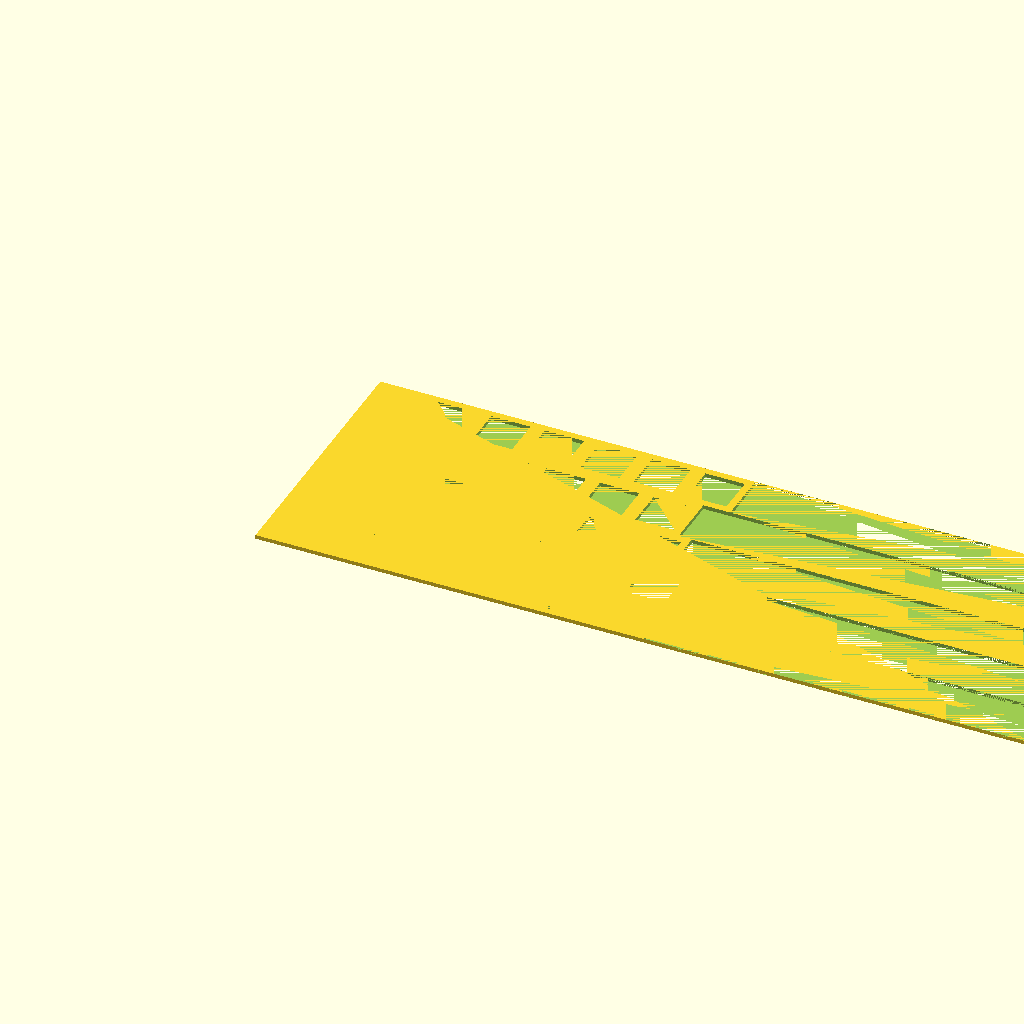
Cell 1: the model at its default parameters.
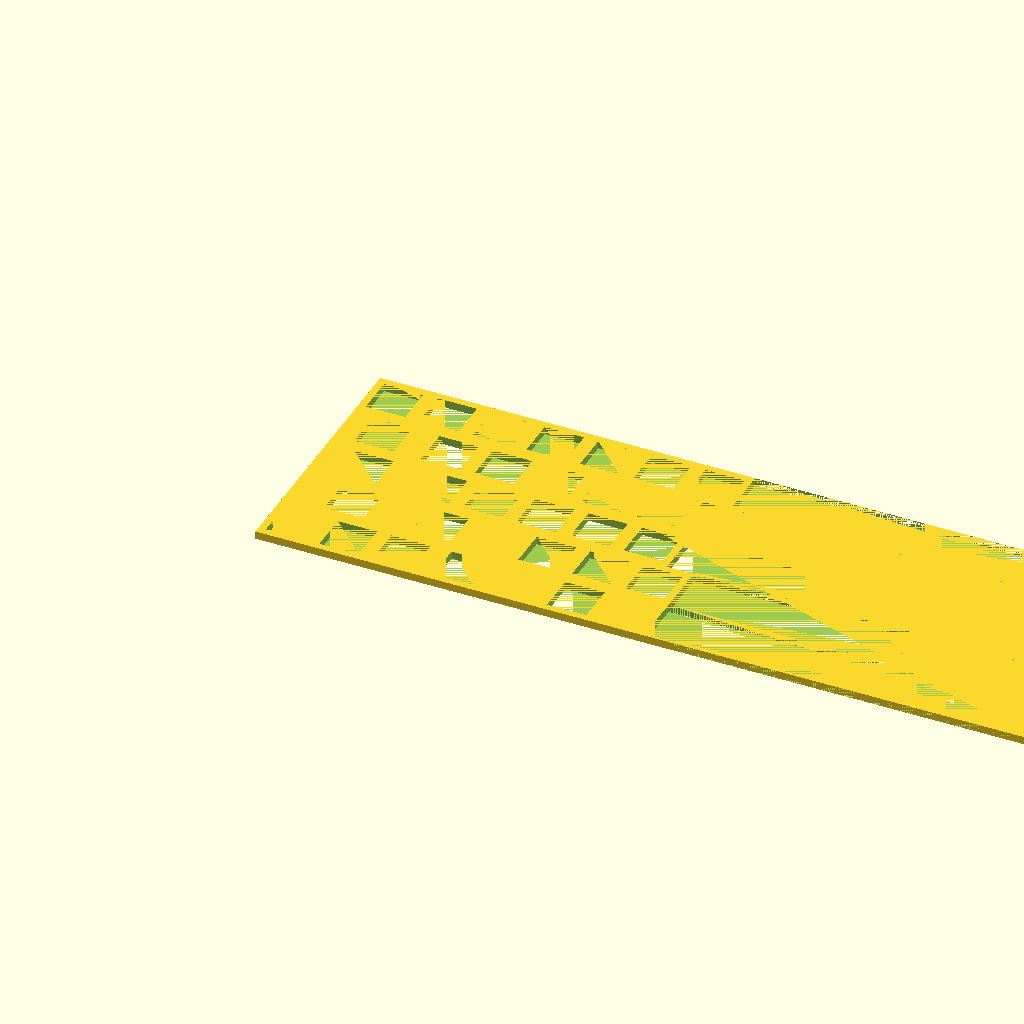
Cell 2: the same model with plateThickness = 2.8.
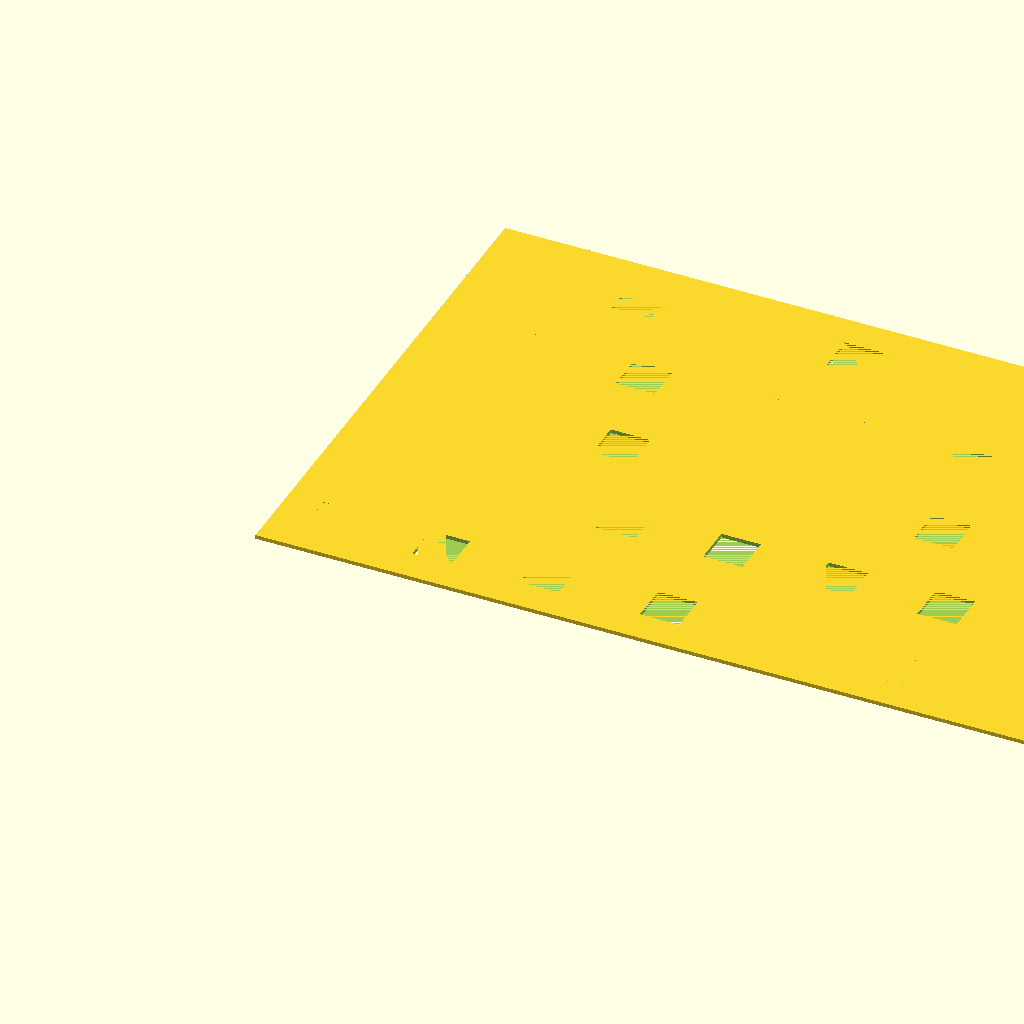
Cell 3 — lkey set to 38.1, the other parameters unchanged.
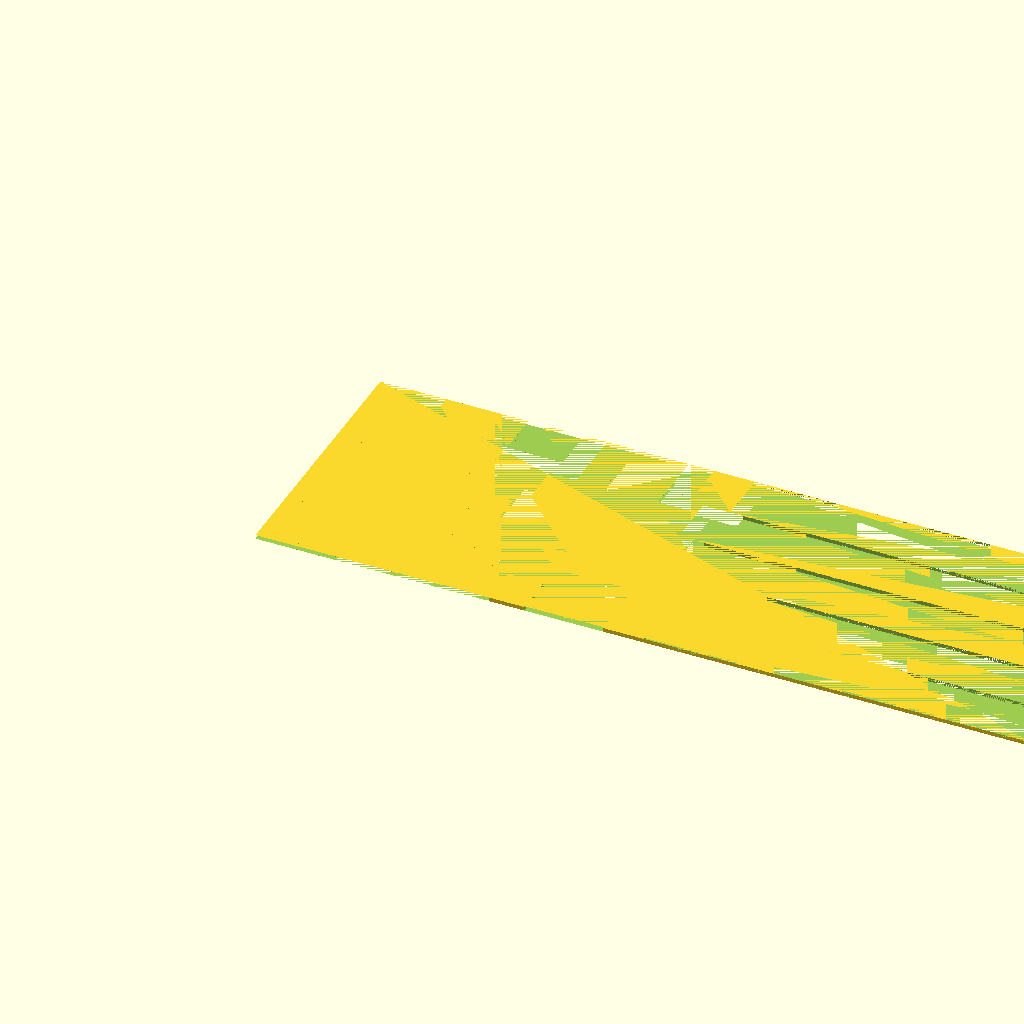
Cell 4: holesize = 28 (everything else at default).
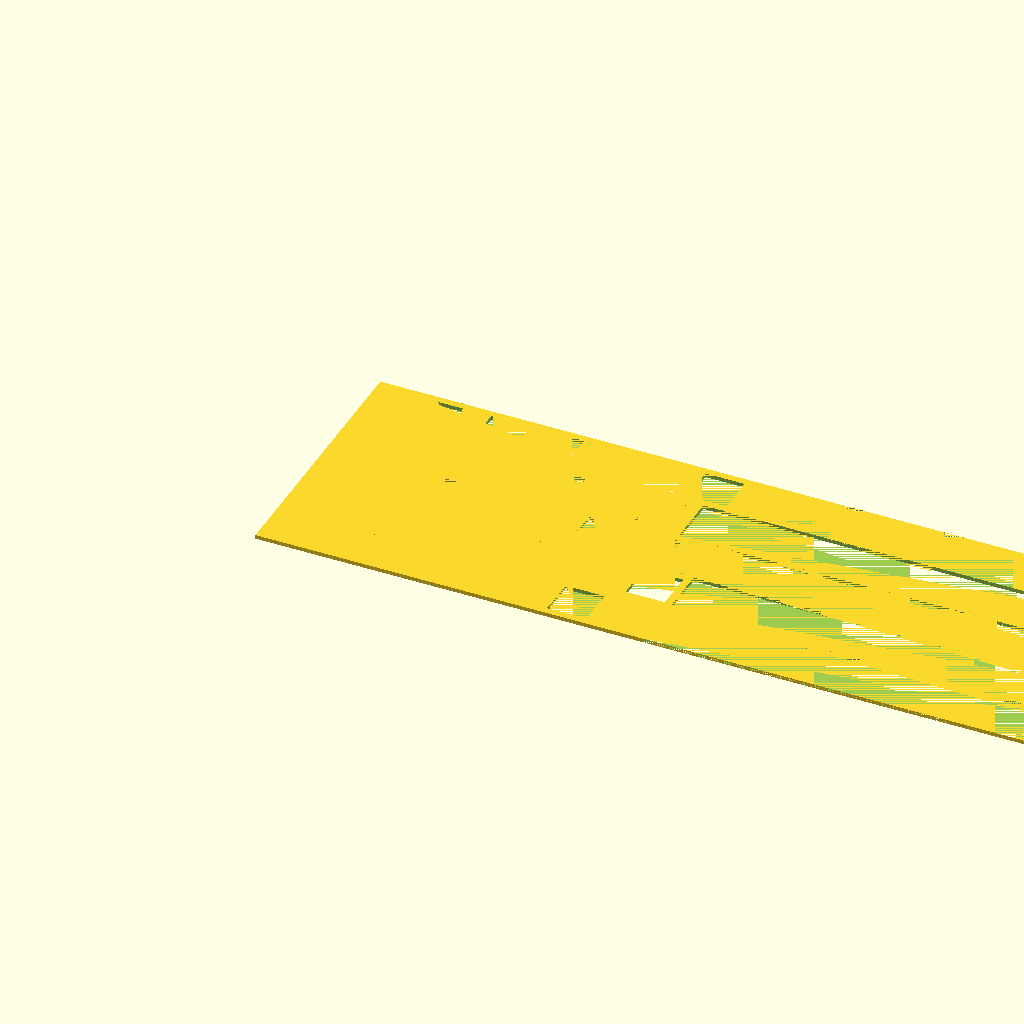
Cell 5: width = 29 (everything else at default).
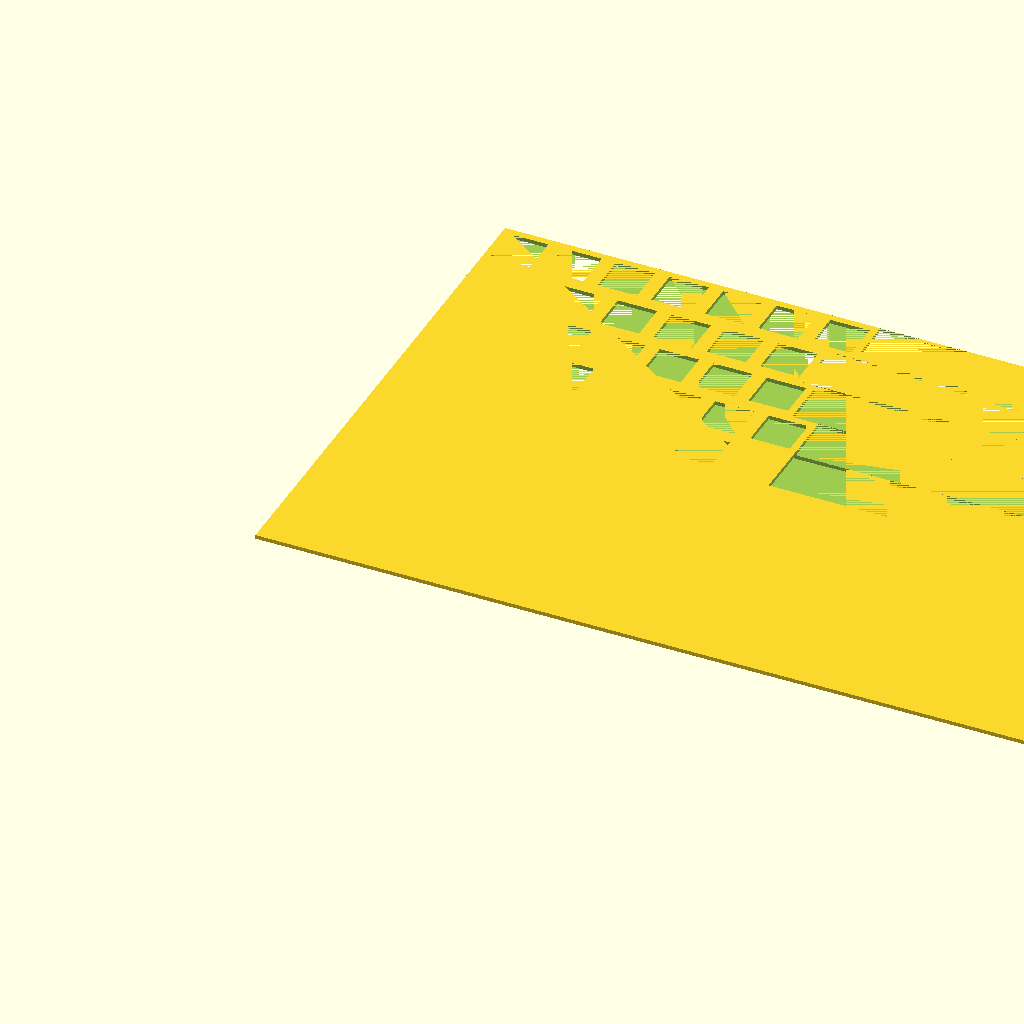
Cell 6: height = 10 (everything else at default).
One fixed orthographic camera (rotation 55°, 0°, 25°; colour scheme Cornfield) for every cell.
OpenSCAD source file plate.scad:
//Thickness of entire plate
plateThickness=1.4;
//Unit square length, from Cherry MX data sheet
lkey=19.05;
//Hole size, from Cherry MX data sheet
holesize=14;
//length, in units, of board
width=14.5;
//Height, in units, of board
height=5;
//Radius of mounting holes
mountingholeradius=1.5;
//height of switch clasp cutouts
cutoutheight = 3;
//width of switch clasp cutouts
cutoutwidth = 1;

// lower case generation
// cavity_height is the space in the lower case. Needs to be at last as tall
// as much as the key switches will extend below the plate or else they won't
// fit together.
cavity_height = 8; 

// case_floor_thickness: recommended to be at least 1.0mm. Also recommended to
// be an even multiple of your layer height. E.g., if layer height is 0.3mm,
// use 1.2 or 1.5. Don't use 1.0 because it can't be evenly divided by 0.3.
case_floor_thickness = 0.9;
// total case height: cavity_height + case_floor_thickness
case_height = cavity_height + case_floor_thickness;
// case_wall_thickness: For rigidity, recommend to be at least 3x your nozzle
// size. Also recommended to be an even multiple of your nozzle size.
case_wall_thickness = 1.2;
// inner and outer radius of mounting standoff on case
mount_receiver_outer_radius = mountingholeradius+0.5;
mount_receiver_inner_radius = mountingholeradius-0.5;


//calculated vars

holediff=lkey-holesize;
w=width*lkey;
h=height*lkey;

// [[column, row], offset (key width)]
//my custom keyboard layout layer
// http://www.keyboard-layout-editor.com/##@@=Esc&=!%0A1&=%2F@%0A2&=%23%0A3&=$%0A4&=%25%0A5&=%5E%0A6&=%2F&%0A7&=*%0A8&=(%0A9&=)%0A0&=%2F_%0A-&=+%0A%2F=&_w:1.5%3B&=Backspace%3B&@_w:1.5%3B&=Tab&=Q&=W&=E&=R&=T&=Y&=U&=I&=O&=P&=%7B%0A%5B&=%7D%0A%5D&=%7C%0A%5C%3B&@_w:1.75%3B&=Ctrl%0ACaps&=A&=S&=D&=F&=G&=H&=J&=K&=L&=%2F:%0A%2F%3B&=%22%0A'&_w:1.75%3B&=Enter%3B&@_w:2.25%3B&=Shift&=Z&=X&=C&=V&=B&=N&=M&=%3C%0A,&=%3E%0A.&_w:1.25%3B&=%3F%0A%2F%2F&=%E2%86%91&=Shift%0A%E7%84%A1%E5%A4%89%E6%8F%9B%3B&@=Fn&=~%0A%0A%0A%0A%0A%0A%60&=Alt&_w:1.25%3B&=Cmd%0A%E8%8B%B1%E6%95%B0&_w:3%3B&=&_w:3%3B&=&_w:1.25%3B&=Cmd%0A%E3%81%8B%E3%81%AA%0A%0A%0A%0A%0A%E3%82%AB%E3%83%8A&=%E2%86%90&=%E2%86%93&=%E2%86%92
myKeyboard = [
//start ROW 0
[[0,0],1], // esc
[[1,0],1], // 1
[[2,0],1], // 2
[[3,0],1], // 3
[[4,0],1], // 4
[[5,0],1], // 5
[[6,0],1], // 6
[[7,0],1], // 7
[[8,0],1], // 8
[[9,0],1], // 9
[[10,0],1], // 0
[[11,0],1], // -
[[12,0],1], // =
[[13,0],1.5], // bksp
//start ROW 1
[[  0,1],1.5], // tab
[[1.5,1],1], // q
[[2.5,1],1], // w
[[3.5,1],1], // e
[[4.5,1],1], // r
[[5.5,1],1], // t
[[6.5,1],1], // y
[[7.5,1],1], // u
[[8.5,1],1], // i
[[9.5,1],1], // o
[[10.5,1],1], // p
[[11.5,1],1], // [
[[12.5,1],1], // ]
[[13.5,1],1], // \
//start ROW 2
[[   0,2],1.75], // ctrl
[[1.75,2],1], // a
[[2.75,2],1], // s
[[3.75,2],1], // d
[[4.75,2],1], // f
[[5.75,2],1], // g
[[6.75,2],1], // h
[[7.75,2],1], // j
[[8.75,2],1], // k
[[9.75,2],1], // l
[[10.75,2],1], // ;
[[11.75,2],1], // '
[[12.75,2],1.75], // enter
//start ROW 3
[[   0,3],2.25], // lshift
[[2.25,3],1], // z
[[3.25,3],1], // x
[[4.25,3],1], // c
[[5.25,3],1], // v
[[6.25,3],1], // b
[[7.25,3],1], // n
[[8.25,3],1], // m
[[9.25,3],1], // ,
[[10.25,3],1], // .
[[11.25,3],1.25], // /
[[12.50,3],1], // up arrow
[[13.50,3],1], // rshift
//start ROW 4
[[0,4],1], // fn
[[1,4],1], // `
[[2,4],1], // alt
[[3,4],1.25], // lcmd
[[4.25,4],3], // space 1
[[7.25,4],3], // space 2
[[10.25,4],1.25], // rcmd
[[11.5,4],1], // left arrow
[[12.5 ,4],1], // down arrow
[[13.5,4],1], // right arrow
];

// [[column, row], offset (key width)]
myHalfKeyboardleft = [
//start ROW 0
[[0,0],1], // esc
[[1,0],1], // 1
[[2,0],1], // 2
[[3,0],1], // 3
[[4,0],1], // 4
[[5,0],1], // 5
[[6,0],1], // 6
// [[7,0],1], // 7
// [[8,0],1], // 8
// [[9,0],1], // 9
// [[10,0],1], // 0
// [[11,0],1], // -
// [[12,0],1], // =
// [[13,0],1.5], // bksp
//start ROW 1
[[  0,1],1.5], // tab
[[1.5,1],1], // q
[[2.5,1],1], // w
[[3.5,1],1], // e
[[4.5,1],1], // r
[[5.5,1],1], // t
// [[6.5,1],1], // y
// [[7.5,1],1], // u
// [[8.5,1],1], // i
// [[9.5,1],1], // o
// [[10.5,1],1], // p
// [[11.5,1],1], // [
// [[12.5,1],1], // ]
// [[13.5,1],1], // \
//start ROW 2
[[   0,2],1.75], // ctrl
[[1.75,2],1], // a
[[2.75,2],1], // s
[[3.75,2],1], // d
[[4.75,2],1], // f
[[5.75,2],1], // g
// [[6.75,2],1], // h
// [[7.75,2],1], // j
// [[8.75,2],1], // k
// [[9.75,2],1], // l
// [[10.75,2],1], // ;
// [[11.75,2],1], // '
// [[12.75,2],1.75], // enter
//start ROW 3
[[   0,3],2.25], // lshift
[[2.25,3],1], // z
[[3.25,3],1], // x
[[4.25,3],1], // c
[[5.25,3],1], // v
[[6.25,3],1], // b
// [[7.25,3],1], // n
// [[8.25,3],1], // m
// [[9.25,3],1], // ,
// [[10.25,3],1], // .
// [[11.25,3],1.25], // /
// [[12.50,3],1], // up arrow
// [[13.50,3],1], // rshift
//start ROW 4
[[0,4],1], // fn
[[1,4],1], // `
[[2,4],1], // alt
[[3,4],1.25], // lcmd
[[4.25,4],3], // space 1
// [[7.25,4],3], // space 2
// [[10.25,4],1.25], // rcmd
// [[11.5,4],1], // left arrow
// [[12.5 ,4],1], // down arrow
// [[13.5,4],1], // right arrow
];

// [[column, row], offset (key width)]
myHalfKeyboardright = [
//start ROW 0
// [[0,0],1], // esc
// [[1,0],1], // 1
// [[2,0],1], // 2
// [[3,0],1], // 3
// [[4,0],1], // 4
// [[5,0],1], // 5
// [[6,0],1], // 6
[[7,0],1], // 7
[[8,0],1], // 8
[[9,0],1], // 9
[[10,0],1], // 0
[[11,0],1], // -
[[12,0],1], // =
[[13,0],1.5], // bksp
//start ROW 1
// [[  0,1],1.5], // tab
// [[1.5,1],1], // q
// [[2.5,1],1], // w
// [[3.5,1],1], // e
// [[4.5,1],1], // r
// [[5.5,1],1], // t
[[6.5,1],1], // y
[[7.5,1],1], // u
[[8.5,1],1], // i
[[9.5,1],1], // o
[[10.5,1],1], // p
[[11.5,1],1], // [
[[12.5,1],1], // ]
[[13.5,1],1], // \
//start ROW 2
// [[   0,2],1.75], // ctrl
// [[1.75,2],1], // a
// [[2.75,2],1], // s
// [[3.75,2],1], // d
// [[4.75,2],1], // f
// [[5.75,2],1], // g
[[6.75,2],1], // h
[[7.75,2],1], // j
[[8.75,2],1], // k
[[9.75,2],1], // l
[[10.75,2],1], // ;
[[11.75,2],1], // '
[[12.75,2],1.75], // enter
//start ROW 3
// [[   0,3],2.25], // lshift
// [[2.25,3],1], // z
// [[3.25,3],1], // x
// [[4.25,3],1], // c
// [[5.25,3],1], // v
// [[6.25,3],1], // b
[[7.25,3],1], // n
[[8.25,3],1], // m
[[9.25,3],1], // ,
[[10.25,3],1], // .
[[11.25,3],1.25], // /
[[12.50,3],1], // up arrow
[[13.50,3],1], // rshift
//start ROW 4
// [[0,4],1], // fn
// [[1,4],1], // `
// [[2,4],1], // alt
// [[3,4],1.25], // lcmd
// [[4.25,4],3], // space 1
[[7.25,4],3], // space 2
[[10.25,4],1.25], // rcmd
[[11.5,4],1], // left arrow
[[12.5 ,4],1], // down arrow
[[13.5,4],1], // right arrow
];

//poker keyboard layout layer
pokerkeyboard = [
//start ROW 0
[[0,0],1],
[[1,0],1],
[[2,0],1],
[[3,0],1],
[[4,0],1],
[[5,0],1],
[[6,0],1],
[[7,0],1],
[[8,0],1],
[[9,0],1],
[[10,0],1],
[[11,0],1],
[[12,0],1],
[[13,0],2],
//start ROW 1
[[  0,1],1.5],
[[1.5,1],1],
[[2.5,1],1],
[[3.5,1],1],
[[4.5,1],1],
[[5.5,1],1],
[[6.5,1],1],
[[7.5,1],1],
[[8.5,1],1],
[[9.5,1],1],
[[10.5,1],1],
[[11.5,1],1],
[[12.5,1],1],
[[13.5,1],1.5],
//start ROW 2
[[   0,2],1.75],
[[1.75,2],1],
[[2.75,2],1],
[[3.75,2],1],
[[4.75,2],1],
[[5.75,2],1],
[[6.75,2],1],
[[7.75,2],1],
[[8.75,2],1],
[[9.75,2],1],
[[10.75,2],1],
[[11.75,2],1],
[[12.75,2],2.25],
//start ROW 3
[[   0,3],2.25],
[[2.25,3],1],
[[3.25,3],1],
[[4.25,3],1],
[[5.25,3],1],
[[6.25,3],1],
[[7.25,3],1],
[[8.25,3],1],
[[9.25,3],1],
[[10.25,3],1],
[[11.25,3],1],
[[12.25,3],2.75],
//start ROW 4
[[   0,4],1.25],
[[1.25,4],1.25],
[[2.5 ,4],1.25],
[[3.75,4],6.25],
[[10  ,4],1.25],
[[11.25,4],1.25],
[[12.5 ,4],1.25],
[[13.75,4],1.25],
];

// small keyboard to test fitting
testKeyboard = [
//start ROW 0
[[0,0.5],1], // key
[[1,0],1], // key
[[2,0],1], // key
[[3,0],1], // key
[[4,0.25],1], // key
//start ROW 1
[[0,1.5],1], // key
[[1,1],1], // key
[[2,1],1], // key
[[3,1],1], // key
[[4,1.25],1], // key
//start ROW 2
[[0,2.5],1], // key
[[1,2],1], // key
[[2,2],1], // key
[[3,2],1], // key
[[4,2.25],1], // key
];

module plate(w,h){
	cube([w,h,plateThickness]);
}

module switchhole(){
	union(){
		cube([holesize,holesize,plateThickness]);

    // Top clip cutout
		// translate([-cutoutwidth,1,0])
		// cube([holesize+2*cutoutwidth,cutoutheight,plateThickness]);

    // Bottom clip cutout
		// translate([-cutoutwidth,holesize-cutoutwidth-cutoutheight,0])
		// cube([holesize+2*cutoutwidth,cutoutheight,plateThickness]);
	}
}

row_maximums = [];

module holematrix(holes,startx,starty){
	for (key = holes){
		translate([startx+lkey*key[0][0], starty-lkey*key[0][1], 0])
		translate([(lkey*key[1]-holesize)/2,(lkey - holesize)/2, 0])
		switchhole();
	}
}

module mountingholes(){
	translate([(1+1/3)*lkey,3.5*lkey,0]) mounting_hole();

	translate([(13+2/3)*lkey,3.5*lkey,0]) mounting_hole();

	translate([(6.75)*lkey,2.5*lkey,0]) mounting_hole();

	translate([(6.75)*lkey,2.5*lkey,0]) mounting_hole();

	translate([(14.8)*lkey,2*lkey,0]) mounting_hole();

	translate([(.2)*lkey,2*lkey,0]) mounting_hole();

	translate([(10)*lkey,.5*lkey,0]) mounting_hole();
}

module mounting_hole(){
  cylinder(h=plateThickness,r=mountingholeradius, $fn=16);
}

module mounting_standoff(){
  difference() {
    // bottom of standoff is flared for stability
    cylinder(h=case_height,r1=mount_receiver_outer_radius+1.3, r2=mount_receiver_outer_radius, $fn=16);
    cylinder(h=case_height,r=mount_receiver_inner_radius, $fn=16);
  }
}

module myplate(){
	difference(){
		plate(w,h);
		holematrix(myKeyboard,0,h-lkey);
		// mountingholes();
		//translate([152.5,0,0]) cube([.001,150,150]);
	}
}

module myhalfplate(){
  difference(){
    plate(w,h);

    truncations = [
      [[7,0],1],
      [[6.5,1],1],
      [[6.75,2],1],
      [[7.25,3],1],
      [[7.25,4],3]
    ];
    truncateplateright(0,h-lkey,plateThickness,truncations);

    // truncations = [
    //   [[6,0],1], // 6
    //   [[5.5,1],1], // t
    //   [[5.75,2],1], // g
    //   [[6.25,3],1], // b
    //   [[4.25,4],3], // space 1
    // ];
    // truncateplateleft(0,h-lkey,plateThickness,truncations);

    holematrix(myHalfKeyboardleft,0,h-lkey);
    // holematrix(myHalfKeyboardright,0,h-lkey);
    // mountingholes();
    //translate([152.5,0,0]) cube([.001,150,150]);
  }
}

module myhalfcase(){
  // difference() {
  //   cube([w,h,case_height]);
  //   translate([case_wall_thickness,case_wall_thickness,case_floor_thickness])
  //     cube([w-(case_wall_thickness*2),h-(case_wall_thickness*2),case_height]);
  // }
  truncations = [
    [[6,0],1], // 6
    [[5.5,1],1], // t
    [[5.75,2],1], // g
    [[6.25,3],1], // b
    [[4.25,4],3], // space 1
  ];
  difference() {
    // scale([case_wall_thickness,case_wall_thickness,case_floor_thickness])
    truncateplateleft(0,h-lkey,case_height,truncations);
    scale([0.9,0.95,1.0])
      translate([case_wall_thickness,case_wall_thickness,case_floor_thickness])
        truncateplateleft(0,h-lkey,case_height,truncations);
    
  }
}

module truncateplateright(startx, starty, thickness, truncations) {
  // startx = 0;
  // starty = h-lkey;
  for (truncation = truncations){
    toffset = truncation[0][0];
    trow = truncation[0][1];
    twidth = truncation[1];
    echo(toffset=toffset, trow=trow, twidth=twidth);
    translate([startx+lkey*toffset, starty-lkey*trow, 0]) {
      // translate([(lkey*twidth-holesize)/2,(lkey - holesize)/2, 0]) {
        cube([w,lkey,thickness]);
      // }
    }
  }
}

module truncateplateleft(startx, starty, thickness, truncations) {
  // startx = 0;
  // starty = h-lkey;
  for (truncation = truncations){
    toffset = truncation[0][0];
    trow = truncation[0][1];
    twidth = truncation[1];
    echo(toffset=toffset, trow=trow, twidth=twidth);
    translate([0, starty-lkey*trow, 0]) {
      // translate([(lkey*twidth-holesize)/2,(lkey - holesize)/2, 0]) {
        cube([(startx+lkey*toffset)+(twidth*lkey),lkey,thickness]);
      // }
    } 
  }
}

module pokerplate(){
	difference(){
		plate(w,h);
		holematrix(pokerkeyboard,0,h-lkey);
		mountingholes();
	}
}

module testplate(){
  difference(){
    plate(w,h);
    holematrix(testKeyboard,0,h-lkey);
    // mounting holes
    translate([lkey/5,(height*lkey)-(lkey/5),0]) mounting_hole();
    translate([(width*lkey)-(lkey/5),(height*lkey)-(lkey/5),0]) mounting_hole();

    translate([lkey/5,lkey/5,0]) mounting_hole();
    translate([(width*lkey)-(lkey/5),lkey/5,0]) mounting_hole();

    translate([((width/2)*lkey),lkey/5,0]) mounting_hole();

    translate([(lkey*1),lkey*0.75,0]) mounting_hole();
    translate([(lkey*1),lkey*1.75,0]) mounting_hole();
    translate([(lkey*1),lkey*2.75,0]) mounting_hole();

    translate([(lkey*2),lkey*0.75,0]) mounting_hole();
    translate([(lkey*2),lkey*1.75,0]) mounting_hole();
    translate([(lkey*2),lkey*2.75,0]) mounting_hole();

    translate([(lkey*3),lkey*0.75,0]) mounting_hole();
    translate([(lkey*3),lkey*1.75,0]) mounting_hole();
    translate([(lkey*3),lkey*2.75,0]) mounting_hole();

    translate([(lkey*4),lkey*0.75,0]) mounting_hole();
    translate([(lkey*4),lkey*1.75,0]) mounting_hole();
    translate([(lkey*4),lkey*2.75,0]) mounting_hole();
    
    // translate([(lkey*3)+(lkey/2),lkey/3,0])
    // cylinder(h=plateThickness,r=mountingholeradius, $fn=16);
    // translate([(lkey*4)+(lkey/1.5),lkey/5,0])
    // cylinder(h=plateThickness,r=mountingholeradius, $fn=16);
  }
}

module testcase(){
  difference() {
    cube([w,h,case_height]);
    translate([case_wall_thickness,case_wall_thickness,case_floor_thickness])
      cube([w-(case_wall_thickness*2),h-(case_wall_thickness*2),case_height]);
  }

  // mounting hole standoffs
  translate([lkey/5,(height*lkey)-(lkey/5),0]) mounting_standoff();
  translate([(width*lkey)-(lkey/5),(height*lkey)-(lkey/5),0]) mounting_standoff();

  translate([lkey/5,lkey/5,0]) mounting_standoff();
  translate([(width*lkey)-(lkey/5),lkey/5,0]) mounting_standoff();

  translate([((width/2)*lkey),lkey/5,0]) mounting_standoff();

  translate([(lkey*1),lkey*0.75,0]) mounting_standoff();
  translate([(lkey*1),lkey*1.75,0]) mounting_standoff();
  translate([(lkey*1),lkey*2.75,0]) mounting_standoff();

  translate([(lkey*2),lkey*0.75,0]) mounting_standoff();
  translate([(lkey*2),lkey*1.75,0]) mounting_standoff();
  translate([(lkey*2),lkey*2.75,0]) mounting_standoff();

  translate([(lkey*3),lkey*0.75,0]) mounting_standoff();
  translate([(lkey*3),lkey*1.75,0]) mounting_standoff();
  translate([(lkey*3),lkey*2.75,0]) mounting_standoff();

  translate([(lkey*4),lkey*0.75,0]) mounting_standoff();
  translate([(lkey*4),lkey*1.75,0]) mounting_standoff();
  translate([(lkey*4),lkey*2.75,0]) mounting_standoff();
}

// pokerplate();
// myplate();

myhalfplate();
// myhalfcase();

// test plate setting here
//length, in units, of board
// width=5;
//Height, in units, of board
// height=3.75;
// testplate();
// testcase();
Parameter table extracted from the source (name, type, default, range or options):
plateThickness: number, default 1.4
lkey: number, default 19.05
holesize: number, default 14
width: number, default 14.5
height: number, default 5
mountingholeradius: number, default 1.5
cutoutheight: number, default 3
cutoutwidth: number, default 1
cavity_height: number, default 8
case_floor_thickness: number, default 0.9
case_wall_thickness: number, default 1.2
